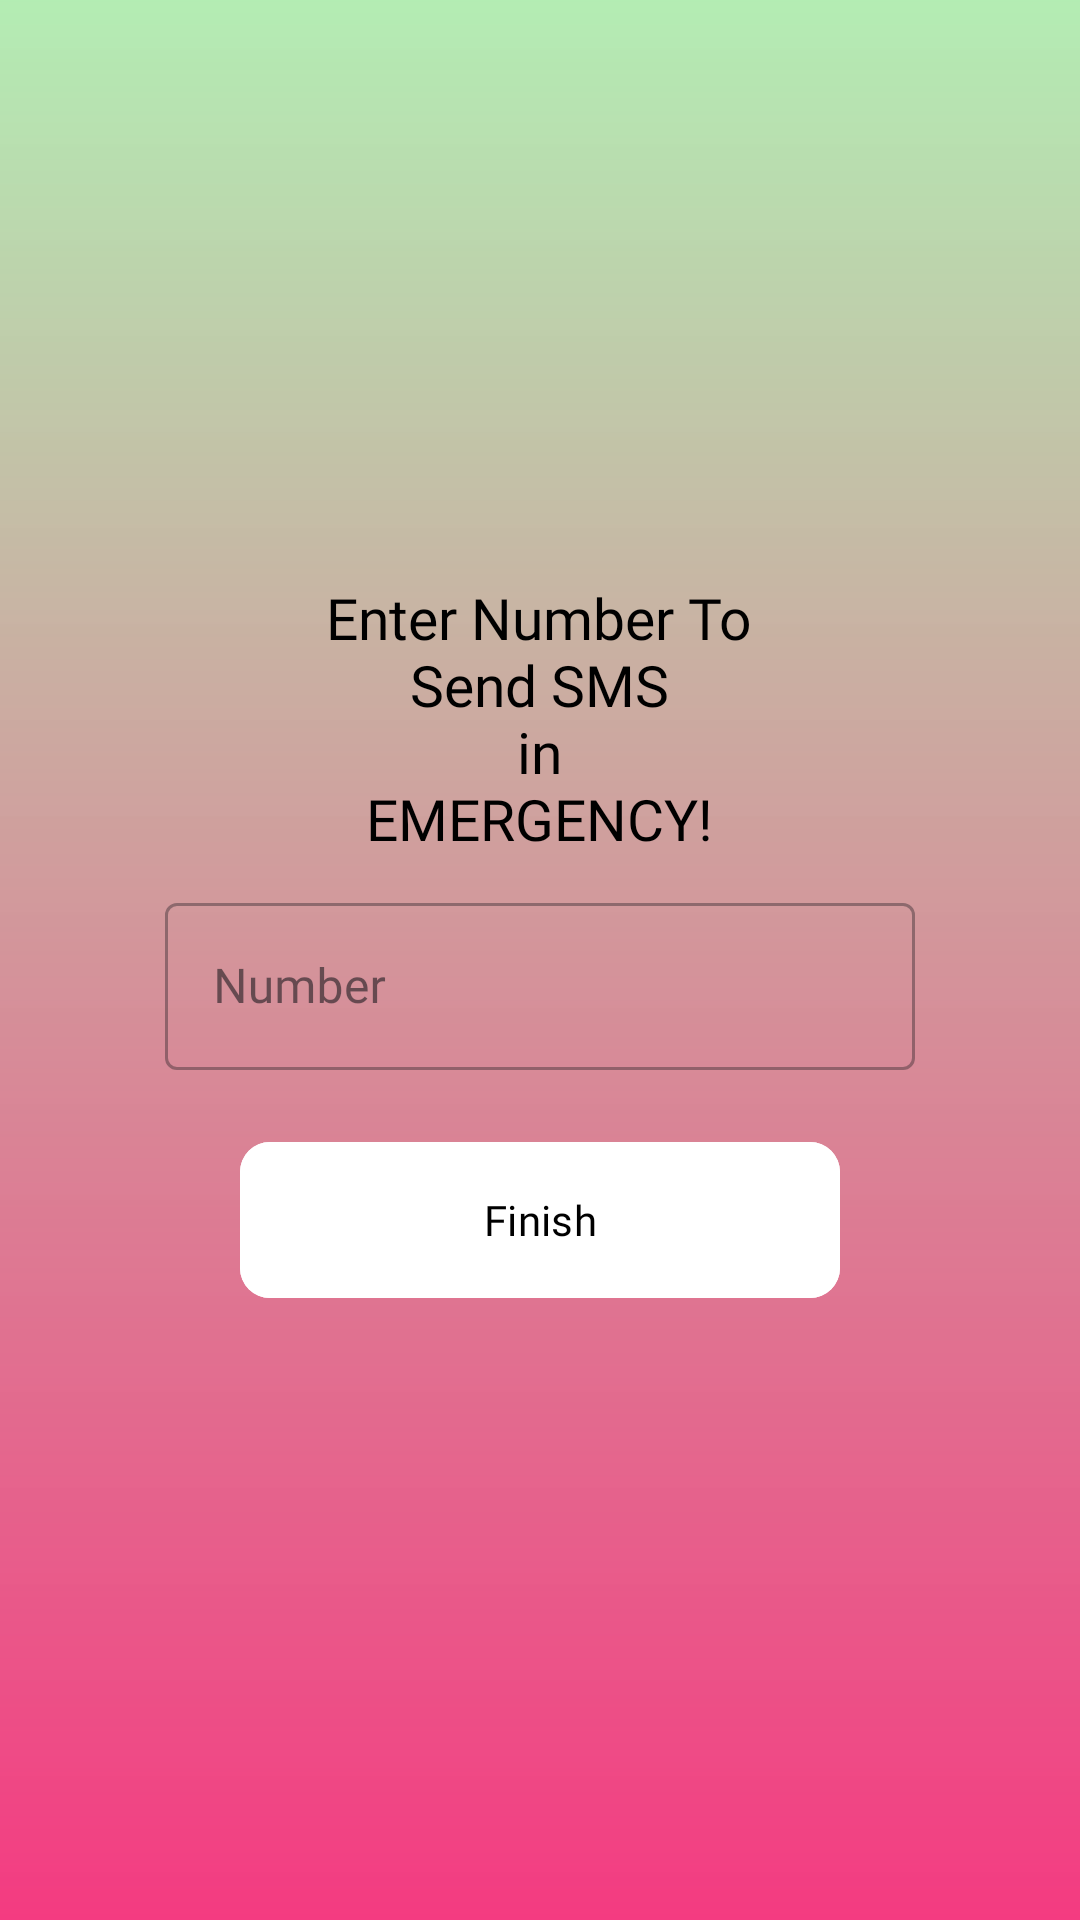

This screen was rendered from an Android layout file. Write that file and the resources it references.
<!-- AndroidManifest.xml: application theme Theme.Shakti_source -->
<!-- res/layout/activity_register_number.xml -->
<?xml version="1.0" encoding="utf-8"?>
<RelativeLayout xmlns:android="http://schemas.android.com/apk/res/android"
    xmlns:app="http://schemas.android.com/apk/res-auto"
    xmlns:tools="http://schemas.android.com/tools"
    android:layout_width="match_parent"
    android:background="@drawable/background"
    android:layout_height="match_parent"
    tools:context=".RegisterNumberActivity">

    <RelativeLayout
        android:layout_width="wrap_content"
        android:layout_height="wrap_content"
        android:layout_centerInParent="true">

        <TextView
            android:layout_width="wrap_content"
            android:layout_height="wrap_content"
            android:layout_centerHorizontal="true"
            android:text="@string/enter_number_to_nsend_sms_nin_nemergency"
            android:textSize="19sp"
            android:fontFamily="@font/varela_round"
            android:textColor="@color/black"
            android:id="@+id/text1"
            android:textAlignment="center"/>

        <com.google.android.material.textfield.TextInputLayout
            android:layout_width="250dp"
            android:layout_height="wrap_content"
            android:layout_centerHorizontal="true"
            android:layout_margin="10dp"
            android:id="@+id/number"
            android:layout_below="@id/text1"
            style="@style/Widget.MaterialComponents.TextInputLayout.OutlinedBox">
            <com.google.android.material.textfield.TextInputEditText
                android:layout_width="match_parent"
                android:hint="Number"
                android:inputType="numberDecimal"
                android:id="@+id/numberEdit"
                android:maxLength="10"
                android:fontFamily="@font/varela_round"
                android:textAlignment="center"
                android:layout_height="match_parent"/>
        </com.google.android.material.textfield.TextInputLayout>

        <com.google.android.material.button.MaterialButton
            android:layout_width="200dp"
            android:layout_height="60dp"
            android:layout_margin="10dp"
            android:onClick="saveNumber"
            android:textColor="@color/black"
            app:cornerRadius="10dp"
            android:layout_below="@id/number"
            android:layout_centerHorizontal="true"
            android:fontFamily="@font/varela_round"
            android:backgroundTint="#ffffff"
            android:text="Finish"/>

    </RelativeLayout>




</RelativeLayout>
<!-- resources referenced by this layout -->
<resources>
  <color name="black">#FF000000</color>
  <!-- drawable background (drawable) -->
  <?xml version="1.0" encoding="utf-8"?>
  <shape xmlns:android="http://schemas.android.com/apk/res/android">
  
     <gradient android:type="linear"
            android:startColor="#F43B81"  android:endColor="#EBADEBAD"
            android:angle="90"/>
  </shape>
  <string name="enter_number_to_nsend_sms_nin_nemergency">Enter Number To\nSend SMS\nin\nEMERGENCY!</string>
  <style name="Theme.Shakti_source" parent="Base.Theme.Shakti_source" />
  <style name="Base.Theme.Shakti_source" parent="Theme.Material3.DayNight.NoActionBar">
          
          
      </style>
</resources>
